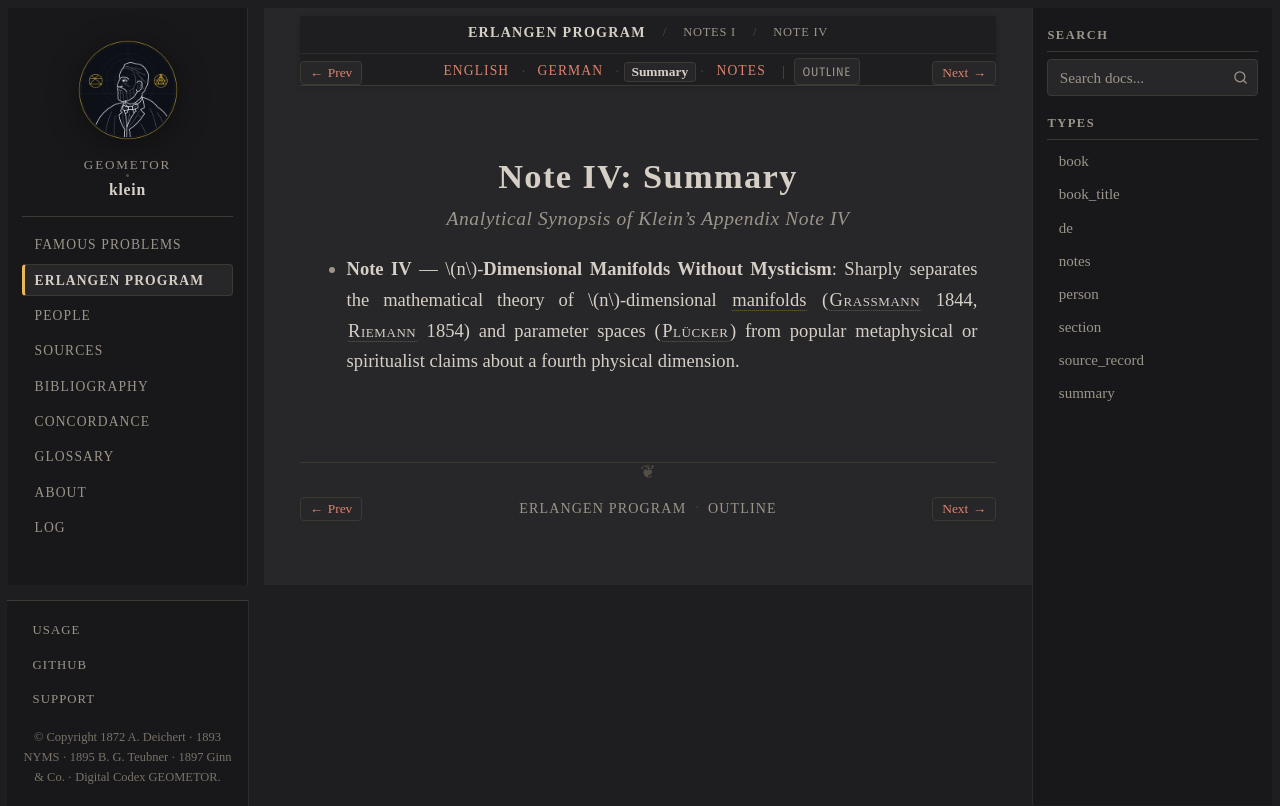

repository: geometor/klein · page: erlangen_program/notes/note_04/summary.html · generator: sphinx

:type: summary
:title: Note IV: Summary
:layout: book
:canonical_id: Note IV
:order: 4

.. _ep-note_04-summary:
.. _ep-note-04-summary:
.. _ep-notes-note_04-summary:

Note IV: Summary
================

.. rubric:: Analytical Synopsis of Klein's Appendix Note IV

* **Note IV** — :math:`n`-**Dimensional Manifolds Without Mysticism**: Sharply separates the mathematical theory of :math:`n`-dimensional :term:`manifolds <manifold>` (:person:`Grassmann <grassmann>` 1844, :person:`Riemann <riemann>` 1854) and parameter spaces (:person:`Plücker <pluecker>`) from popular metaphysical or spiritualist claims about a fourth physical dimension.
